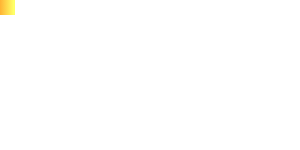
t = 0.00 s
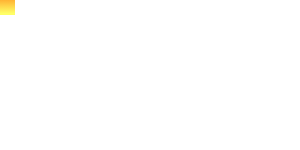
t = 0.50 s
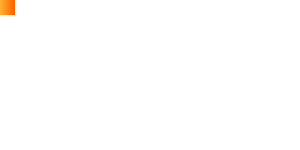
t = 1.00 s
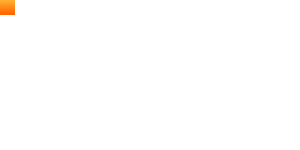
t = 1.50 s

The animated SVG that drew these frames (rendered in a browser with its animation timeline set to each time). Animation: 1 SMIL element (animateTransform=1); one cycle of 2.00 s, repeats indefinitely.

<?xml version="1.0" encoding="UTF-8"?>
<svg version="1.2" xmlns="http://www.w3.org/2000/svg">
  <defs>
		<linearGradient id="myGrad">
			<stop offset="0.05" stop-color="#F60"/>
			<stop offset="0.95" stop-color="#FF6"/>
		</linearGradient>
	</defs>
	<g id="gradRect2" transform="translate(-15,-15)">
		<rect width="30" height="30" fill="url(#myGrad)">
			<animateTransform attributeName="transform" type="rotate" from="0,15,15" to="360,15,15" begin="0" dur="2" repeatCount="indefinite"/>
		</rect>
	</g>
</svg>

